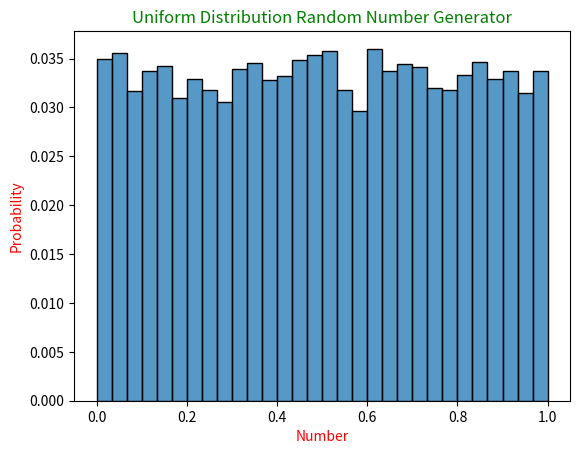

Generate this figure with matplotlib:
import numpy.random as rnd
import seaborn as sns
import matplotlib.pyplot as plt

X = []
for i in range (0,10000):
    r = rnd.uniform()
    X.append(r)
sns.histplot(X, bins=30, stat="probability")
plt.xlabel('Number', color = 'red')
plt.ylabel('Probability', color = 'red')
plt.title('Uniform Distribution Random Number Generator', color = 'green')
plt.show()
